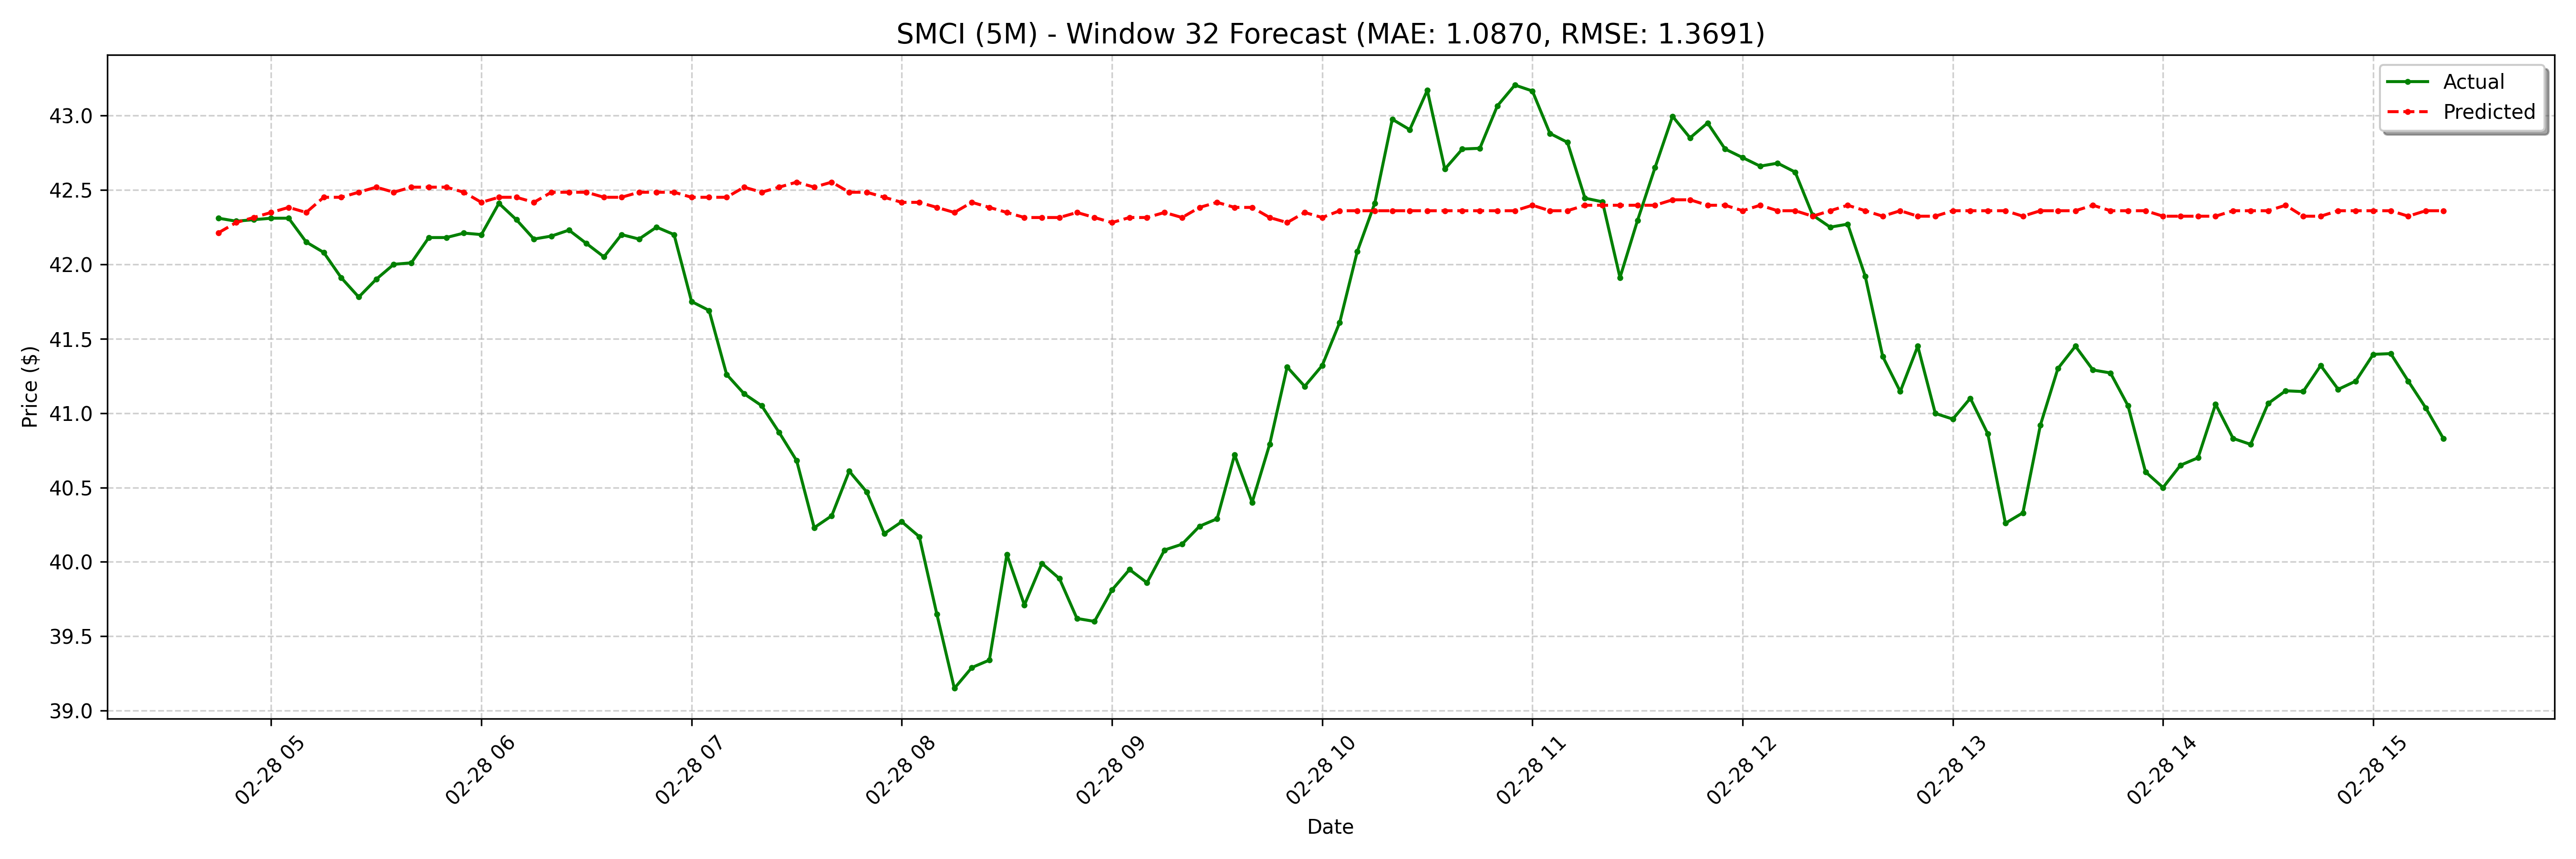

The data file committed next to this chart (first rows):
date, actual, forecast
2025-02-28 04:45:00-05:00, 42.31, 42.21
2025-02-28 04:50:00-05:00, 42.29, 42.28
2025-02-28 04:55:00-05:00, 42.3, 42.31
2025-02-28 05:00:00-05:00, 42.31, 42.35
2025-02-28 05:05:00-05:00, 42.31, 42.38
2025-02-28 05:10:00-05:00, 42.15, 42.35
2025-02-28 05:15:00-05:00, 42.08, 42.45
2025-02-28 05:20:00-05:00, 41.91, 42.45
2025-02-28 05:25:00-05:00, 41.78, 42.48
2025-02-28 05:30:00-05:00, 41.9, 42.52
2025-02-28 05:35:00-05:00, 42.0, 42.48
2025-02-28 05:40:00-05:00, 42.01, 42.52
2025-02-28 05:45:00-05:00, 42.18, 42.52
2025-02-28 05:50:00-05:00, 42.18, 42.52
2025-02-28 05:55:00-05:00, 42.21, 42.48
2025-02-28 06:00:00-05:00, 42.2, 42.42
2025-02-28 06:05:00-05:00, 42.41, 42.45
2025-02-28 06:10:00-05:00, 42.3, 42.45
2025-02-28 06:15:00-05:00, 42.17, 42.42
2025-02-28 06:20:00-05:00, 42.19, 42.48
2025-02-28 06:25:00-05:00, 42.23, 42.48
2025-02-28 06:30:00-05:00, 42.14, 42.48
2025-02-28 06:35:00-05:00, 42.05, 42.45
2025-02-28 06:40:00-05:00, 42.2, 42.45
2025-02-28 06:45:00-05:00, 42.17, 42.48
2025-02-28 06:50:00-05:00, 42.25, 42.48
2025-02-28 06:55:00-05:00, 42.2, 42.48
2025-02-28 07:00:00-05:00, 41.75, 42.45
2025-02-28 07:05:00-05:00, 41.69, 42.45
2025-02-28 07:10:00-05:00, 41.26, 42.45
2025-02-28 07:15:00-05:00, 41.13, 42.52
2025-02-28 07:20:00-05:00, 41.05, 42.48
2025-02-28 07:25:00-05:00, 40.87, 42.52
2025-02-28 07:30:00-05:00, 40.68, 42.55
2025-02-28 07:35:00-05:00, 40.23, 42.52
2025-02-28 07:40:00-05:00, 40.31, 42.55
2025-02-28 07:45:00-05:00, 40.61, 42.48
2025-02-28 07:50:00-05:00, 40.47, 42.48
2025-02-28 07:55:00-05:00, 40.19, 42.45
2025-02-28 08:00:00-05:00, 40.27, 42.42
2025-02-28 08:05:00-05:00, 40.17, 42.42
2025-02-28 08:10:00-05:00, 39.65, 42.38
2025-02-28 08:15:00-05:00, 39.15, 42.35
2025-02-28 08:20:00-05:00, 39.29, 42.42
2025-02-28 08:25:00-05:00, 39.34, 42.38
2025-02-28 08:30:00-05:00, 40.05, 42.35
2025-02-28 08:35:00-05:00, 39.71, 42.31
2025-02-28 08:40:00-05:00, 39.99, 42.31
2025-02-28 08:45:00-05:00, 39.89, 42.31
2025-02-28 08:50:00-05:00, 39.62, 42.35
2025-02-28 08:55:00-05:00, 39.6, 42.31
2025-02-28 09:00:00-05:00, 39.81, 42.28
2025-02-28 09:05:00-05:00, 39.95, 42.31
2025-02-28 09:10:00-05:00, 39.86, 42.31
2025-02-28 09:15:00-05:00, 40.08, 42.35
2025-02-28 09:20:00-05:00, 40.12, 42.31
2025-02-28 09:25:00-05:00, 40.24, 42.38
2025-02-28 09:30:00-05:00, 40.29, 42.42
2025-02-28 09:35:00-05:00, 40.72, 42.38
2025-02-28 09:40:00-05:00, 40.4, 42.38
... 68 more rows
